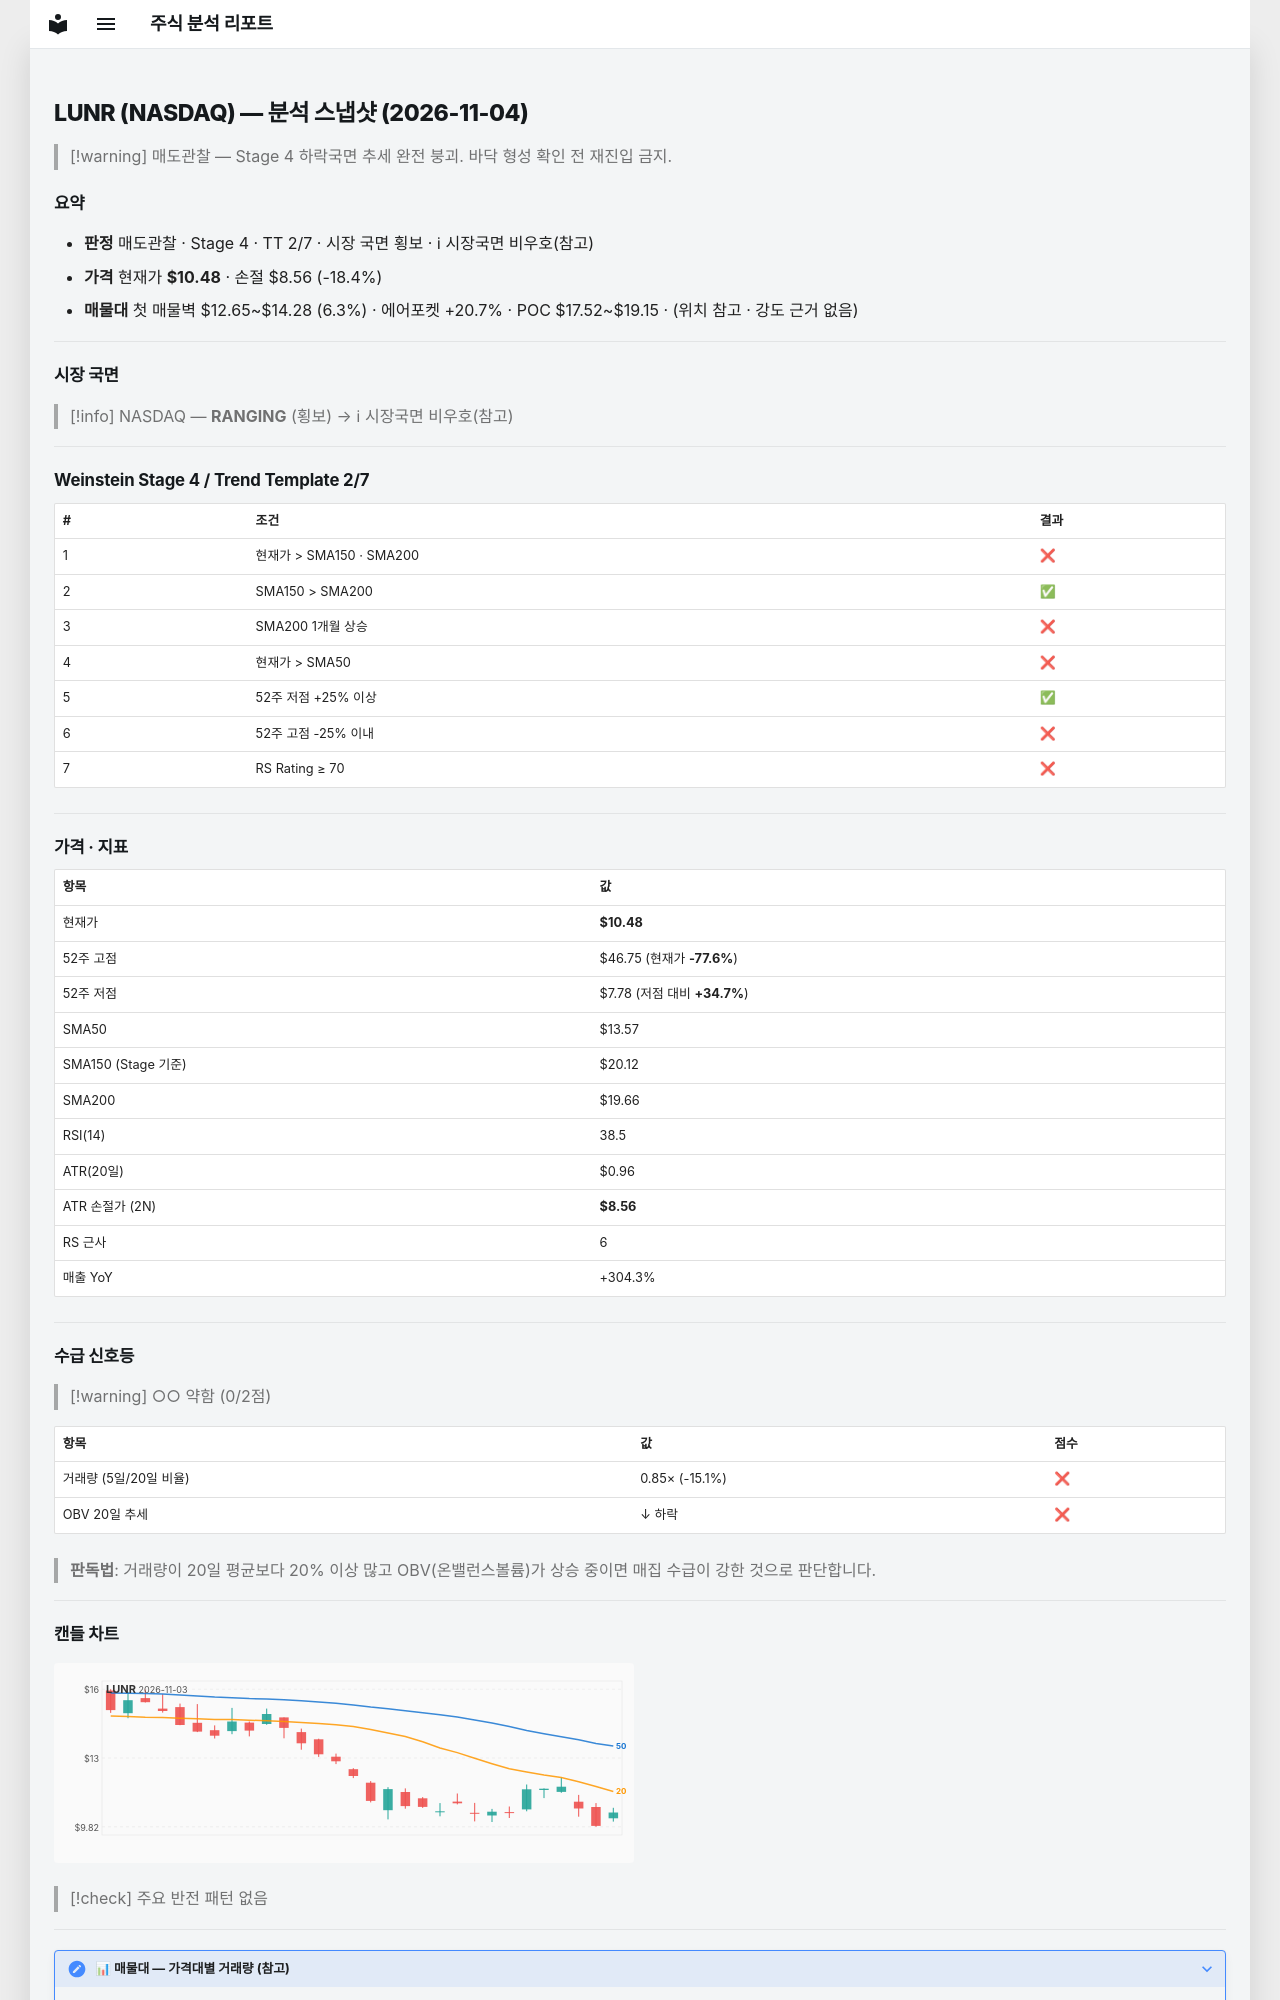

repository: soloandco/stock-reports · page: snapshots/LUNR-2026-11-04/index.html · generator: mkdocs

---
type: analysis-snapshot
title: LUNR 분석 스냅샷
ticker: LUNR
market: NASDAQ
created: 2026-11-04
updated: 2026-11-04
bar-date: 2026-11-03
verdict: 매도관찰
real-rr: 5.39
sma50-gap-pct: -22.8
weekly-position: 저항대아래
weekly-overhead-price: 20.84
weekly-overhead-pct: 98.9
stage: 4
trend-template-score: 2
tt-max: 7
ma-set: sma-50-150-200
price: 10.479999542236328
stop-price: 8.556795549587596
market-regime: RANGING
supply-demand-score: 0/2
supply-demand-label: 약함
status: tracking
tags:
  - stock-agent
  - watchlist
  - LUNR
  - analysis
related:
  - "[[analysis-template]]"
---

# LUNR (NASDAQ) — 분석 스냅샷 (2026-11-04)

> [!warning] 매도관찰 — Stage 4 하락국면
> 추세 완전 붕괴. 바닥 형성 확인 전 재진입 금지.

## 요약

- **판정** 매도관찰 · Stage 4 · TT 2/7 · 시장 국면 횡보 · ℹ 시장국면 비우호(참고)
- **가격** 현재가 **$10.48** · 손절 $8.56 (-18.4%)
- **매물대** 첫 매물벽 $12.65~$14.28 (6.3%) · 에어포켓 +20.7% · POC $17.52~$19.15 · (위치 참고 · 강도 근거 없음)

---

## 시장 국면

> [!info] NASDAQ — **RANGING** (횡보) → ℹ 시장국면 비우호(참고)

---

## Weinstein Stage 4 / Trend Template 2/7

| # | 조건 | 결과 |
|---|------|------|
| 1 | 현재가 > SMA150 · SMA200 | ❌ |
| 2 | SMA150 > SMA200 | ✅ |
| 3 | SMA200 1개월 상승 | ❌ |
| 4 | 현재가 > SMA50 | ❌ |
| 5 | 52주 저점 +25% 이상 | ✅ |
| 6 | 52주 고점 -25% 이내 | ❌ |
| 7 | RS Rating ≥ 70 | ❌ |

---

## 가격 · 지표

| 항목 | 값 |
|------|---|
| 현재가 | **$10.48** |
| 52주 고점 | $46.75 (현재가 **-77.6%**) |
| 52주 저점 | $7.78 (저점 대비 **+34.7%**) |
| SMA50 | $13.57 |
| SMA150 (Stage 기준) | $20.12 |
| SMA200 | $19.66 |
| RSI(14) | 38.5 |
| ATR(20일) | $0.96 |
| ATR 손절가 (2N) | **$8.56** |
| RS 근사 | 6 |
| 매출 YoY | +304.3% |

---
## 수급 신호등

> [!warning] ○○ 약함 (0/2점)

| 항목 | 값 | 점수 |
|------|------|------|
| 거래량 (5일/20일 비율) | 0.85× (-15.1%) | ❌ |
| OBV 20일 추세 | ↓ 하락 | ❌ |

> **판독법**: 거래량이 20일 평균보다 20% 이상 많고 OBV(온밸런스볼륨)가 상승 중이면 매집 수급이 강한 것으로 판단합니다.

---
